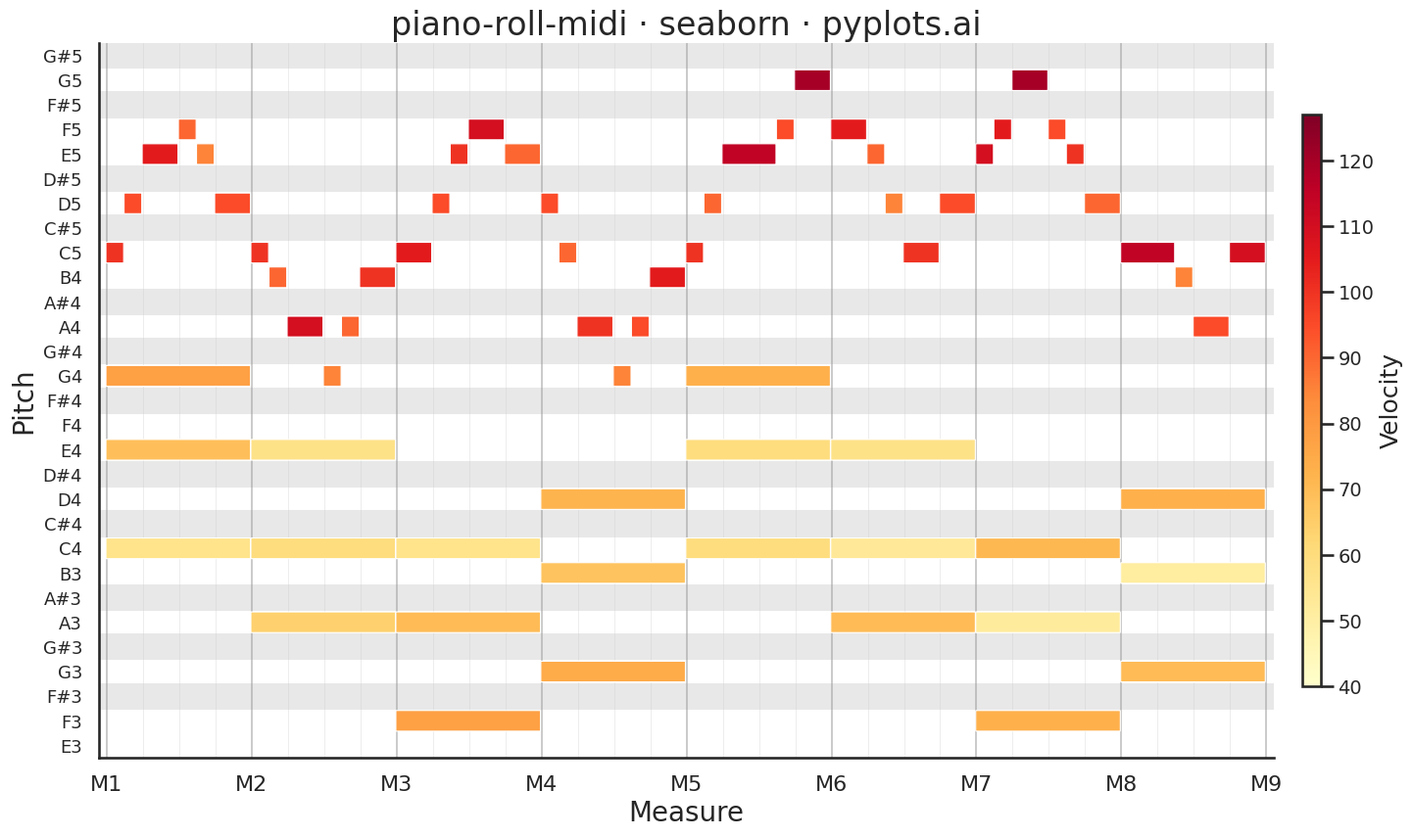

Source code (Python):
"""pyplots.ai
piano-roll-midi: MIDI Piano Roll Visualization
Library: seaborn | Python 3.13
Quality: pending | Created: 2026-03-07
"""

import matplotlib.patches as mpatches
import matplotlib.pyplot as plt
import numpy as np
import pandas as pd
import seaborn as sns
from matplotlib.collections import PatchCollection
from matplotlib.colors import Normalize


# Setup
sns.set_context("talk", font_scale=1.2)
sns.set_style("white")

# MIDI helpers
NOTE_NAMES = ["C", "C#", "D", "D#", "E", "F", "F#", "G", "G#", "A", "A#", "B"]
BLACK_KEY_INDICES = {1, 3, 6, 8, 10}


# Data - A chord progression (C - Am - F - G) with melody over 8 measures
np.random.seed(42)

notes_data = []

# Chord progression pattern (each chord lasts 2 beats, repeated across measures)
chords = {
    "C": [60, 64, 67],  # C4, E4, G4
    "Am": [57, 60, 64],  # A3, C4, E4
    "F": [53, 57, 60],  # F3, A3, C4
    "G": [55, 59, 62],  # G3, B3, D4
}
progression = ["C", "Am", "F", "G"]

# Add chord tones across 8 measures (32 beats in 4/4 time)
for measure in range(8):
    chord_name = progression[measure % 4]
    pitches = chords[chord_name]
    beat_offset = measure * 4

    # Whole note chords (sustain full measure)
    for pitch in pitches:
        velocity = np.random.randint(50, 80)
        notes_data.append({"start": beat_offset, "duration": 4.0, "pitch": pitch, "velocity": velocity})

# Add a melody line on top
melody = [
    (0, 0.5, 72, 100),
    (0.5, 0.5, 74, 95),
    (1.0, 1.0, 76, 105),
    (2.0, 0.5, 77, 90),
    (2.5, 0.5, 76, 85),
    (3.0, 1.0, 74, 95),
    (4, 0.5, 72, 100),
    (4.5, 0.5, 71, 90),
    (5.0, 1.0, 69, 110),
    (6.0, 0.5, 67, 85),
    (6.5, 0.5, 69, 90),
    (7.0, 1.0, 71, 100),
    (8, 1.0, 72, 105),
    (9.0, 0.5, 74, 95),
    (9.5, 0.5, 76, 100),
    (10.0, 1.0, 77, 110),
    (11.0, 1.0, 76, 90),
    (12, 0.5, 74, 95),
    (12.5, 0.5, 72, 90),
    (13.0, 1.0, 69, 100),
    (14.0, 0.5, 67, 85),
    (14.5, 0.5, 69, 95),
    (15.0, 1.0, 71, 105),
    (16, 0.5, 72, 100),
    (16.5, 0.5, 74, 90),
    (17.0, 1.5, 76, 115),
    (18.5, 0.5, 77, 95),
    (19.0, 1.0, 79, 120),
    (20, 1.0, 77, 105),
    (21.0, 0.5, 76, 90),
    (21.5, 0.5, 74, 85),
    (22.0, 1.0, 72, 100),
    (23.0, 1.0, 74, 95),
    (24, 0.5, 76, 110),
    (24.5, 0.5, 77, 105),
    (25.0, 1.0, 79, 120),
    (26.0, 0.5, 77, 95),
    (26.5, 0.5, 76, 100),
    (27.0, 1.0, 74, 90),
    (28, 1.5, 72, 115),
    (29.5, 0.5, 71, 85),
    (30.0, 1.0, 69, 95),
    (31.0, 1.0, 72, 110),
]

for start, dur, pitch, vel in melody:
    notes_data.append({"start": start, "duration": dur, "pitch": pitch, "velocity": vel})

df = pd.DataFrame(notes_data)

# Pitch range with margin
pitch_min = df["pitch"].min() - 1
pitch_max = df["pitch"].max() + 1

# Plot
fig, ax = plt.subplots(figsize=(16, 9))

# Background shading for black keys
for pitch in range(pitch_min, pitch_max + 1):
    if pitch % 12 in BLACK_KEY_INDICES:
        ax.axhspan(pitch - 0.5, pitch + 0.5, color="#e8e8e8", zorder=0)

# Beat grid lines
total_beats = 32
for beat in range(total_beats + 1):
    if beat % 4 == 0:
        ax.axvline(beat, color="#999999", linewidth=1.2, alpha=0.6, zorder=1)
    else:
        ax.axvline(beat, color="#cccccc", linewidth=0.6, alpha=0.4, zorder=1)

# Draw note rectangles
cmap = sns.color_palette("YlOrRd", as_cmap=True)
norm = Normalize(vmin=40, vmax=127)

rectangles = []
colors = []
for _, row in df.iterrows():
    rect = mpatches.FancyBboxPatch(
        (row["start"], row["pitch"] - 0.4), row["duration"] - 0.05, 0.8, boxstyle="round,pad=0.02"
    )
    rectangles.append(rect)
    colors.append(cmap(norm(row["velocity"])))

pc = PatchCollection(rectangles, facecolors=colors, edgecolors="white", linewidths=0.8, zorder=2)
ax.add_collection(pc)

# Colorbar
sm = plt.cm.ScalarMappable(cmap=cmap, norm=norm)
sm.set_array([])
cbar = fig.colorbar(sm, ax=ax, pad=0.02, aspect=30, shrink=0.8)
cbar.set_label("Velocity", fontsize=18)
cbar.ax.tick_params(labelsize=14)

# Y-axis: note names
pitch_range = range(pitch_min, pitch_max + 1)
pitch_labels = [f"{NOTE_NAMES[p % 12]}{p // 12 - 1}" for p in pitch_range]
ax.set_yticks(list(pitch_range))
ax.set_yticklabels(pitch_labels, fontsize=13)

# X-axis: beats with measure numbers
measure_ticks = list(range(0, total_beats + 1, 4))
measure_labels = [f"M{i + 1}" for i in range(len(measure_ticks))]
ax.set_xticks(measure_ticks)
ax.set_xticklabels(measure_labels, fontsize=16)

# Minor ticks for individual beats
ax.set_xticks(range(total_beats + 1), minor=True)

# Style
ax.set_xlim(-0.2, total_beats + 0.2)
ax.set_ylim(pitch_min - 0.5, pitch_max + 0.5)
ax.set_xlabel("Measure", fontsize=20)
ax.set_ylabel("Pitch", fontsize=20)
ax.set_title("piano-roll-midi \u00b7 seaborn \u00b7 pyplots.ai", fontsize=24, fontweight="medium")
ax.spines["top"].set_visible(False)
ax.spines["right"].set_visible(False)

plt.tight_layout()
plt.savefig("plot.png", dpi=300, bbox_inches="tight")
